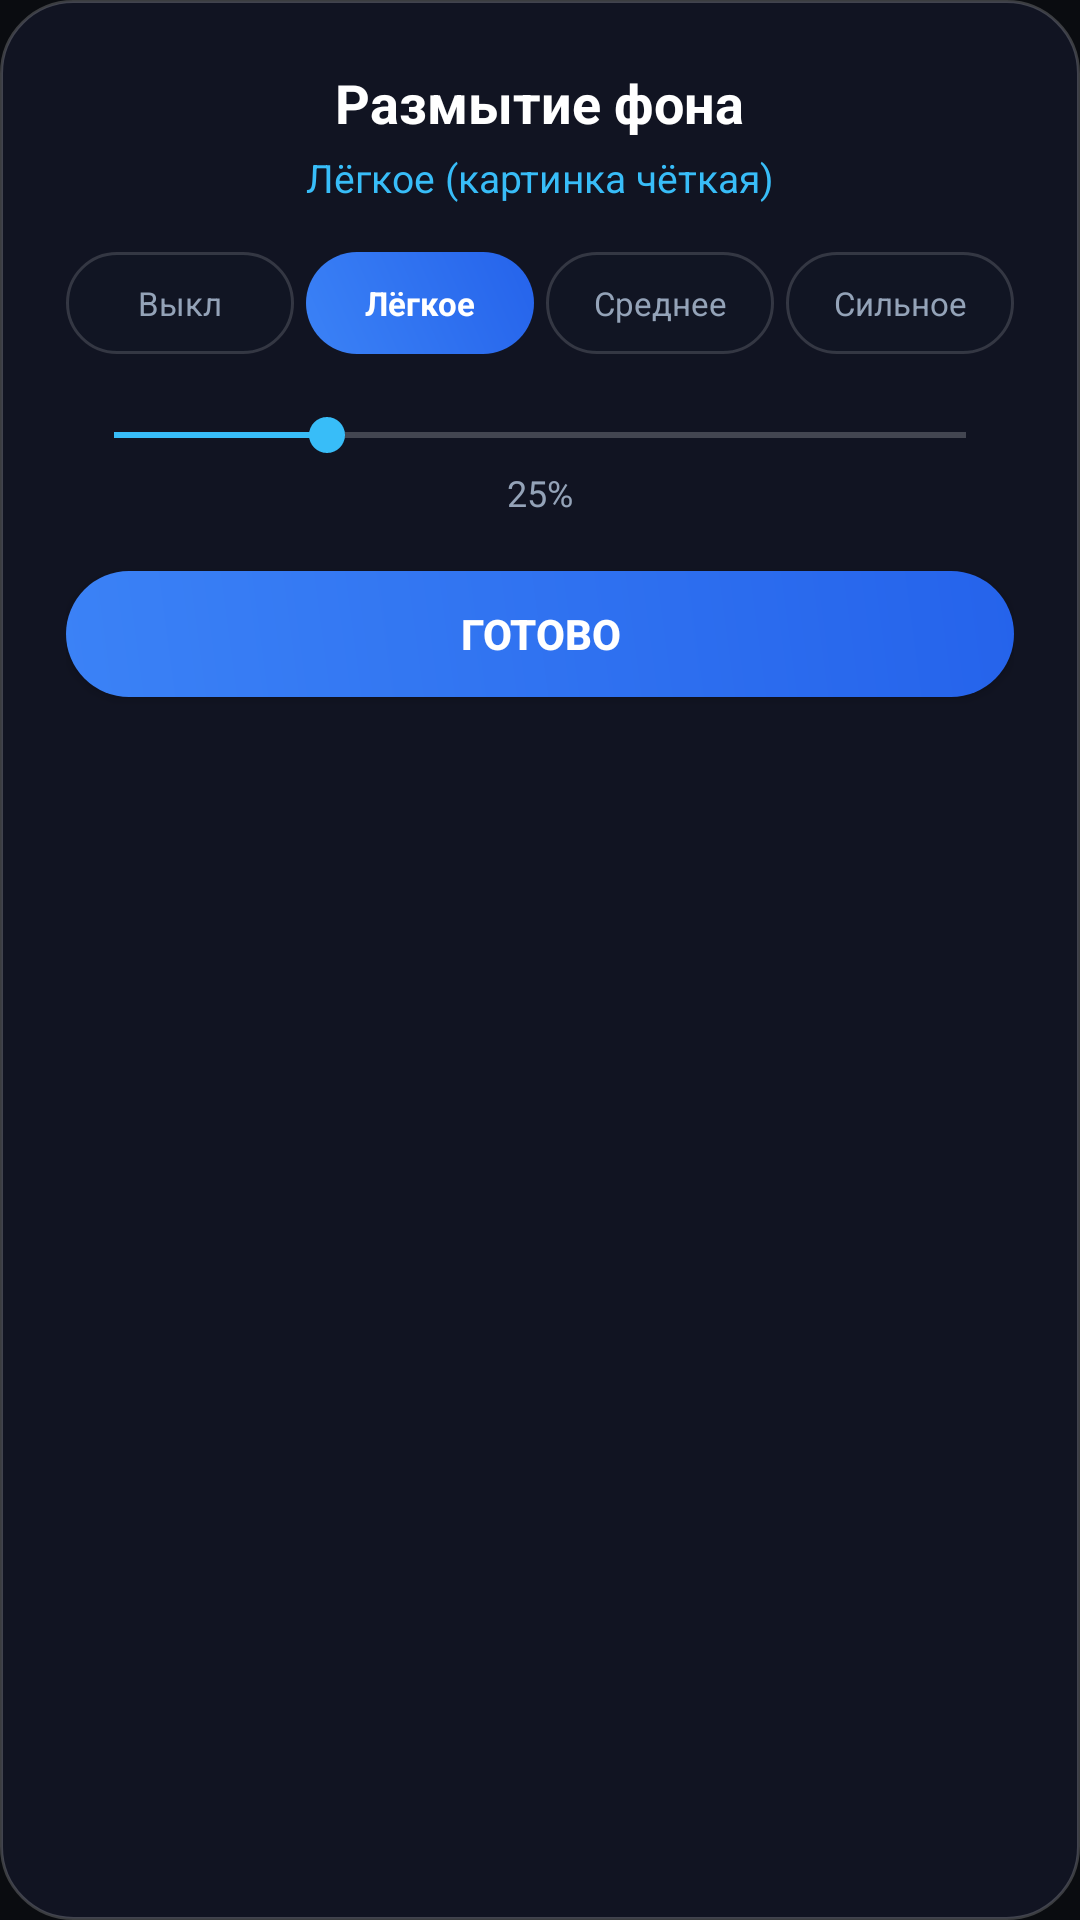

Android layout source for this screen:
<!-- AndroidManifest.xml: application theme Theme.AuraLeaf -->
<!-- res/layout/dialog_blur_settings.xml -->
<?xml version="1.0" encoding="utf-8"?>
<LinearLayout xmlns:android="http://schemas.android.com/apk/res/android"
    android:layout_width="320dp"
    android:layout_height="wrap_content"
    android:background="@drawable/bg_glass_card"
    android:gravity="center_horizontal"
    android:orientation="vertical"
    android:padding="22dp">

    <TextView
        android:layout_width="wrap_content"
        android:layout_height="wrap_content"
        android:text="Размытие фона"
        android:textColor="#FFFFFF"
        android:textSize="18sp"
        android:textStyle="bold" />

    <TextView
        android:id="@+id/tv_blur_status"
        android:layout_width="wrap_content"
        android:layout_height="wrap_content"
        android:layout_marginTop="4dp"
        android:text="Лёгкое (картинка чёткая)"
        android:textColor="#38BDF8"
        android:textSize="13sp" />

    
    <LinearLayout
        android:layout_width="match_parent"
        android:layout_height="wrap_content"
        android:layout_marginTop="16dp"
        android:gravity="center"
        android:orientation="horizontal">

        <TextView
            android:id="@+id/chip_blur_off"
            android:layout_width="0dp"
            android:layout_height="34dp"
            android:layout_weight="1"
            android:layout_marginEnd="4dp"
            android:background="@drawable/bg_glass_pill"
            android:gravity="center"
            android:text="Выкл"
            android:textColor="#94A3B8"
            android:textSize="11sp" />

        <TextView
            android:id="@+id/chip_blur_light"
            android:layout_width="0dp"
            android:layout_height="34dp"
            android:layout_weight="1"
            android:layout_marginEnd="4dp"
            android:background="@drawable/bg_button_glow"
            android:gravity="center"
            android:text="Лёгкое"
            android:textColor="#FFFFFF"
            android:textSize="11sp"
            android:textStyle="bold" />

        <TextView
            android:id="@+id/chip_blur_medium"
            android:layout_width="0dp"
            android:layout_height="34dp"
            android:layout_weight="1"
            android:layout_marginEnd="4dp"
            android:background="@drawable/bg_glass_pill"
            android:gravity="center"
            android:text="Среднее"
            android:textColor="#94A3B8"
            android:textSize="11sp" />

        <TextView
            android:id="@+id/chip_blur_strong"
            android:layout_width="0dp"
            android:layout_height="34dp"
            android:layout_weight="1"
            android:background="@drawable/bg_glass_pill"
            android:gravity="center"
            android:text="Сильное"
            android:textColor="#94A3B8"
            android:textSize="11sp" />
    </LinearLayout>

    
    <SeekBar
        android:id="@+id/seek_blur"
        android:layout_width="match_parent"
        android:layout_height="wrap_content"
        android:layout_marginTop="18dp"
        android:max="100"
        android:progress="25"
        android:progressTint="#38BDF8"
        android:thumbTint="#38BDF8" />

    <TextView
        android:id="@+id/tv_blur_percent"
        android:layout_width="wrap_content"
        android:layout_height="wrap_content"
        android:layout_marginTop="2dp"
        android:text="25%"
        android:textColor="#94A3B8"
        android:textSize="12sp" />

    
    <Button
        android:id="@+id/btn_blur_close"
        android:layout_width="match_parent"
        android:layout_height="42dp"
        android:layout_marginTop="18dp"
        android:background="@drawable/bg_button_glow"
        android:text="Готово"
        android:textColor="#FFFFFF"
        android:textSize="14sp"
        android:textStyle="bold" />

</LinearLayout>
<!-- resources referenced by this layout -->
<resources>
  <!-- drawable bg_button_glow (drawable) -->
  <?xml version="1.0" encoding="utf-8"?>
  <ripple xmlns:android="http://schemas.android.com/apk/res/android"
      android:color="#33FFFFFF">
      <item>
          <shape android:shape="rectangle">
              <corners android:radius="999dp"/>
              <gradient
                  android:startColor="#3B82F6"
                  android:endColor="#2563EB"
                  android:angle="45"/>
          </shape>
      </item>
  </ripple>
  <!-- drawable bg_glass_card (drawable) -->
  <?xml version="1.0" encoding="utf-8"?>
  <shape xmlns:android="http://schemas.android.com/apk/res/android"
      android:shape="rectangle">
      <corners android:radius="24dp"/>
      <solid android:color="#E6121624"/>
      <stroke android:width="1dp" android:color="#33FFFFFF"/>
  </shape>
  <!-- drawable bg_glass_pill (drawable) -->
  <?xml version="1.0" encoding="utf-8"?>
  <ripple xmlns:android="http://schemas.android.com/apk/res/android"
      android:color="#33FFFFFF">
      <item>
          <shape android:shape="rectangle">
              <corners android:radius="999dp"/>
              <solid android:color="#CC121624"/>
              <stroke android:width="1dp" android:color="#26FFFFFF"/>
          </shape>
      </item>
  </ripple>
  <style name="Theme.AuraLeaf" parent="Theme.MaterialComponents.NoActionBar">
          <item name="android:windowBackground">@color/bg_dark</item>
          <item name="android:statusBarColor">#00000000</item>
          <item name="android:navigationBarColor">#00000000</item>
          <item name="android:windowTranslucentStatus">false</item>
          <item name="android:windowTranslucentNavigation">false</item>
          <item name="colorPrimary">@color/accent_blue</item>
          <item name="colorSecondary">@color/accent_blue</item>
      </style>
  <color name="bg_dark">#0A0C10</color>
  <color name="accent_blue">#3B82F6</color>
</resources>
